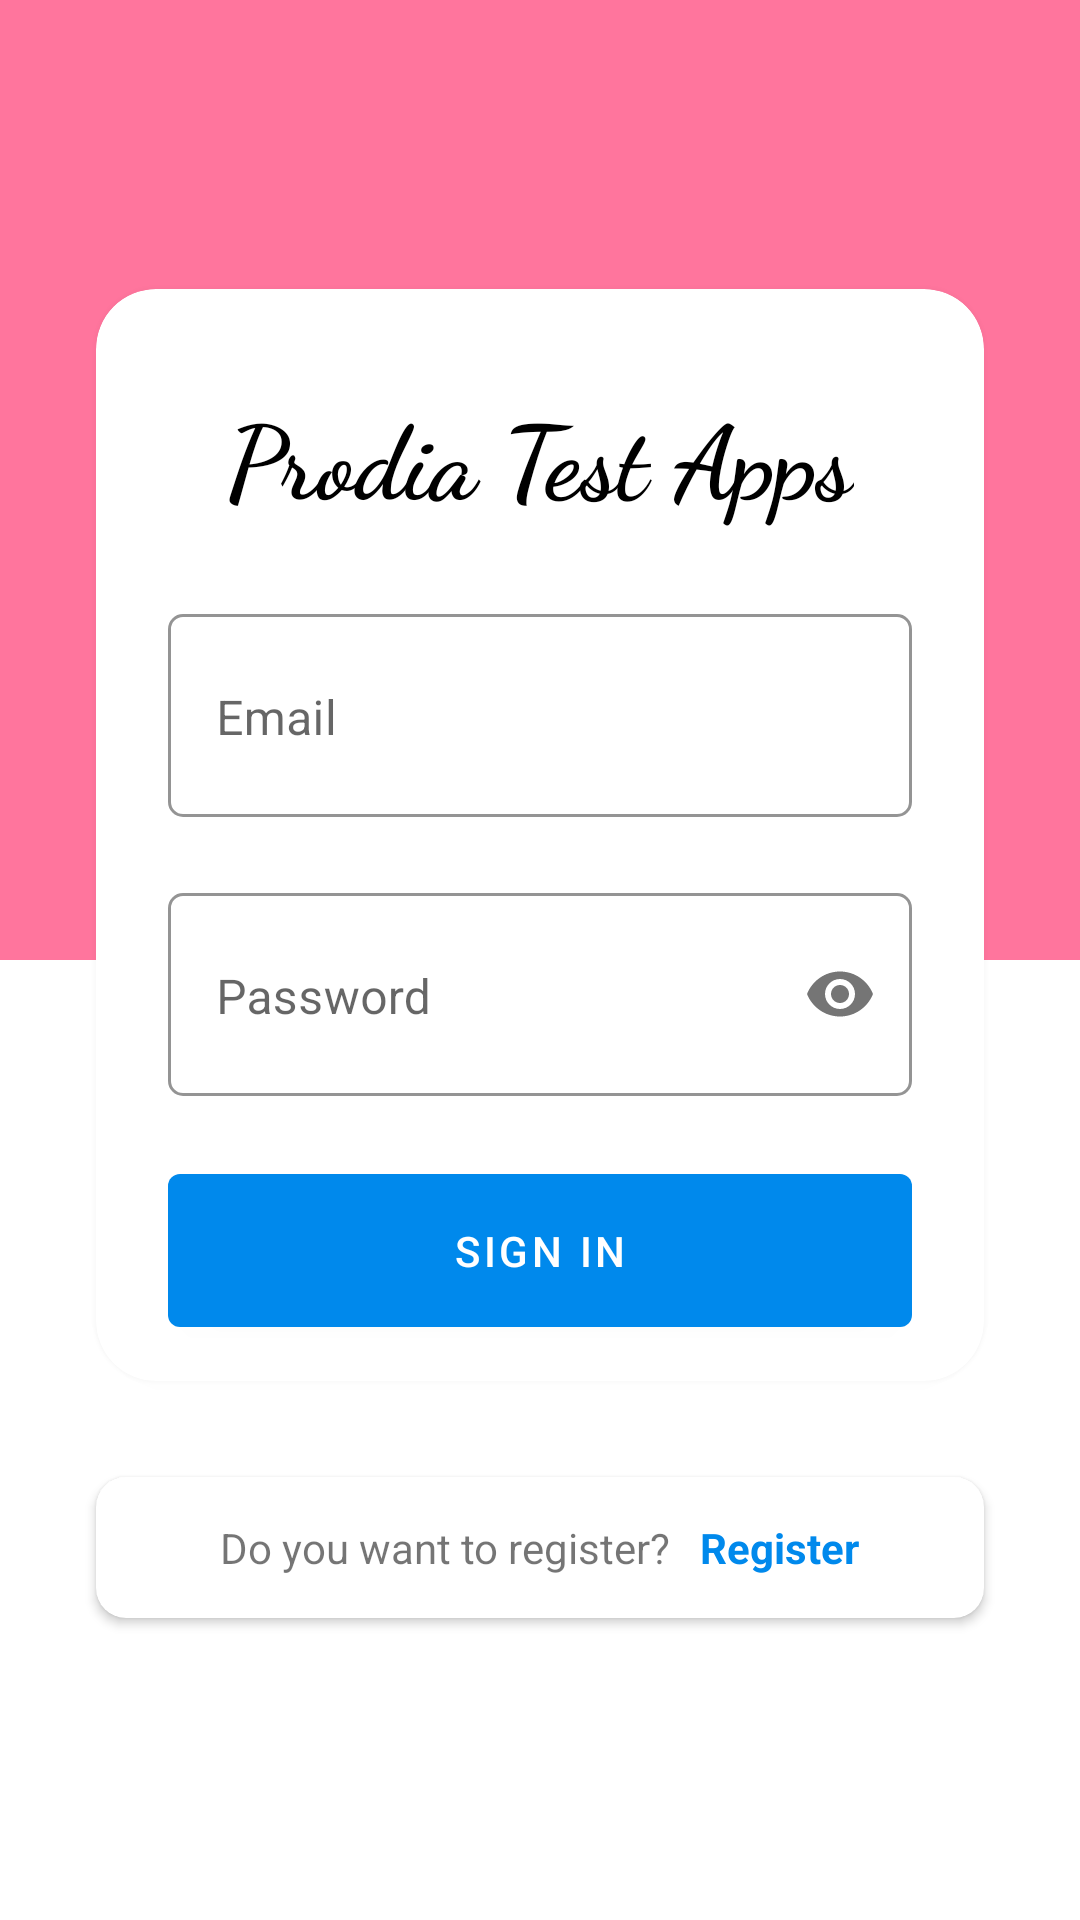

Write the Android layout XML for this screen, with the resource values it uses.
<!-- AndroidManifest.xml: application theme AppTheme -->
<!-- res/layout/activity_login.xml -->
<?xml version="1.0" encoding="utf-8"?>
<RelativeLayout xmlns:android="http://schemas.android.com/apk/res/android"
    xmlns:tools="http://schemas.android.com/tools"
    android:layout_width="match_parent"
    android:layout_height="match_parent"
    xmlns:app="http://schemas.android.com/apk/res-auto">

    <include layout="@layout/layout_bg"/>

    <RelativeLayout
        android:layout_width="match_parent"
        android:layout_height="wrap_content"
        android:layout_centerInParent="true"
        android:paddingBottom="8dp">

        <androidx.cardview.widget.CardView
            android:id="@+id/cardview"
            android:layout_width="match_parent"
            android:layout_height="wrap_content"
            android:background="@color/white"
            android:layout_marginLeft="32dp"
            android:layout_marginRight="32dp"
            android:layout_marginTop="12dp"
            app:cardCornerRadius="20dp"
            app:cardElevation="5dp">

            <RelativeLayout
                android:layout_width="match_parent"
                android:layout_height="wrap_content">

                <LinearLayout
                    android:id="@+id/layoutLogo"
                    android:layout_width="wrap_content"
                    android:layout_height="wrap_content"
                    android:orientation="vertical"
                    android:layout_centerHorizontal="true"
                    android:layout_marginBottom="24dp"
                    android:layout_marginTop="24dp">
                    <ImageView
                        android:layout_width="wrap_content"
                        android:layout_height="wrap_content"
                        android:src="@drawable/app_logo"
                        android:layout_gravity="center"/>
                    <TextView
                        android:layout_width="wrap_content"
                        android:layout_height="wrap_content"
                        android:text="Prodia Test Apps"
                        android:textColor="@color/black"
                        android:textSize="34dp"
                        android:layout_centerHorizontal="true"
                        android:layout_marginTop="8dp"
                        android:fontFamily="cursive"
                        android:textStyle="bold"/>
                </LinearLayout>

                <LinearLayout
                    android:id="@+id/layoutForm"
                    android:layout_width="match_parent"
                    android:layout_height="wrap_content"
                    android:orientation="vertical"
                    android:layout_below="@+id/layoutLogo"
                    android:paddingRight="24dp"
                    android:paddingLeft="24dp"
                    android:paddingBottom="12dp">

                    <com.google.android.material.textfield.TextInputLayout
                        android:id="@+id/email"
                        android:layout_width="match_parent"
                        android:layout_height="wrap_content"
                        android:layout_marginBottom="20dp"
                        app:boxBackgroundColor="@color/white"
                        app:boxBackgroundMode="outline"
                        app:boxCornerRadiusTopStart="5dp"
                        app:boxCornerRadiusBottomStart="5dp"
                        app:boxCornerRadiusBottomEnd="5dp"
                        app:boxCornerRadiusTopEnd="5dp">
                        <com.google.android.material.textfield.TextInputEditText
                            android:id="@+id/editTextEmail"
                            android:layout_width="match_parent"
                            android:layout_height="wrap_content"
                            android:hint="Email"
                            android:paddingBottom="22dp"
                            android:singleLine="true"/>
                    </com.google.android.material.textfield.TextInputLayout>

                    <com.google.android.material.textfield.TextInputLayout
                        android:id="@+id/password"
                        android:layout_width="match_parent"
                        android:layout_height="wrap_content"
                        android:layout_below="@id/email"
                        android:layout_marginBottom="20dp"
                        app:boxBackgroundColor="@color/white"
                        app:passwordToggleEnabled="true"
                        app:boxCornerRadiusTopStart="5dp"
                        app:boxCornerRadiusBottomStart="5dp"
                        app:boxCornerRadiusBottomEnd="5dp"
                        app:boxCornerRadiusTopEnd="5dp"
                        app:boxBackgroundMode="outline">
                        <com.google.android.material.textfield.TextInputEditText
                            android:id="@+id/editTextPassword"
                            android:layout_width="match_parent"
                            android:layout_height="wrap_content"
                            android:hint="Password"
                            android:maxLines="1"
                            android:inputType="textPassword"
                            android:paddingBottom="22dp"/>
                    </com.google.android.material.textfield.TextInputLayout>

                    <com.google.android.material.button.MaterialButton
                        android:id="@+id/buttonLogin"
                        android:layout_width="match_parent"
                        android:layout_height="wrap_content"
                        android:layout_below="@+id/layoutForm"
                        android:theme="@style/ButtonColored"
                        android:text="SIGN IN"
                        android:layout_centerHorizontal="true">
                    </com.google.android.material.button.MaterialButton>

                    <ProgressBar
                        android:layout_width="wrap_content"
                        android:layout_height="wrap_content"
                        android:id="@+id/progressBar"
                        android:layout_gravity="center"
                        android:visibility="gone"/>
                </LinearLayout>
            </RelativeLayout>
        </androidx.cardview.widget.CardView>

        <androidx.cardview.widget.CardView
            android:layout_width="match_parent"
            android:layout_height="wrap_content"
            android:background="@color/white"
            android:layout_marginLeft="32dp"
            android:layout_marginRight="32dp"
            android:layout_marginTop="32dp"
            android:layout_marginBottom="8dp"
            app:cardCornerRadius="10dp"
            android:layout_below="@+id/cardview">

            <LinearLayout
                android:layout_width="wrap_content"
                android:layout_height="wrap_content"
                android:orientation="horizontal"
                android:layout_gravity="center"
                android:padding="14dp">
                <TextView
                    android:layout_width="wrap_content"
                    android:layout_height="wrap_content"
                    android:text="Do you want to register?"/>

                <TextView
                    android:id="@+id/textViewRegister"
                    android:layout_width="wrap_content"
                    android:layout_height="wrap_content"
                    android:textStyle="bold"
                    android:text="Register"
                    android:layout_marginLeft="10dp"
                    android:textColor="@color/button_color"/>
            </LinearLayout>
        </androidx.cardview.widget.CardView>

    </RelativeLayout>
</RelativeLayout>
<!-- res/layout/layout_bg.xml (included above) -->
<?xml version="1.0" encoding="utf-8"?>
<LinearLayout
    xmlns:android="http://schemas.android.com/apk/res/android"
    android:layout_width="match_parent"
    android:layout_height="match_parent"
    android:orientation="vertical"
    android:weightSum="2">
    <View
        android:layout_width="match_parent"
        android:layout_height="0dp"
        android:layout_weight="1"
        android:background="@color/test"/>
    <View
        android:layout_width="match_parent"
        android:layout_height="0dp"
        android:layout_weight="1"
        android:background="@color/white"/>
</LinearLayout>
<!-- resources referenced by this layout -->
<resources>
  <color name="black">#FF000000</color>
  <color name="button_color">#0089EC</color>
  <color name="test">#FF759D</color>
  <color name="white">#FFFFFFFF</color>
  <style name="ButtonColored" parent="Widget.AppCompat.Button.Borderless.Colored">
          <item name="android:textColor">@color/white</item>
          <item name="colorPrimary">@color/button_color</item>
          <item name="android:padding">16dp</item>
      </style>
  <style name="AppTheme" parent="Theme.MaterialComponents.DayNight.NoActionBar">
          
          <item name="colorPrimary">@color/button_color</item>
          <item name="colorPrimaryVariant">@color/test</item>
          <item name="colorOnPrimary">@color/white</item>
          
          <item name="colorSecondary">@color/teal_200</item>
          <item name="colorSecondaryVariant">@color/teal_700</item>
          <item name="colorOnSecondary">@color/black</item>
          
          <item name="android:statusBarColor" tools:targetApi="l">?attr/colorPrimaryVariant</item>
          
      </style>
  <color name="teal_200">#FF03DAC5</color>
  <color name="teal_700">#FF018786</color>
</resources>
